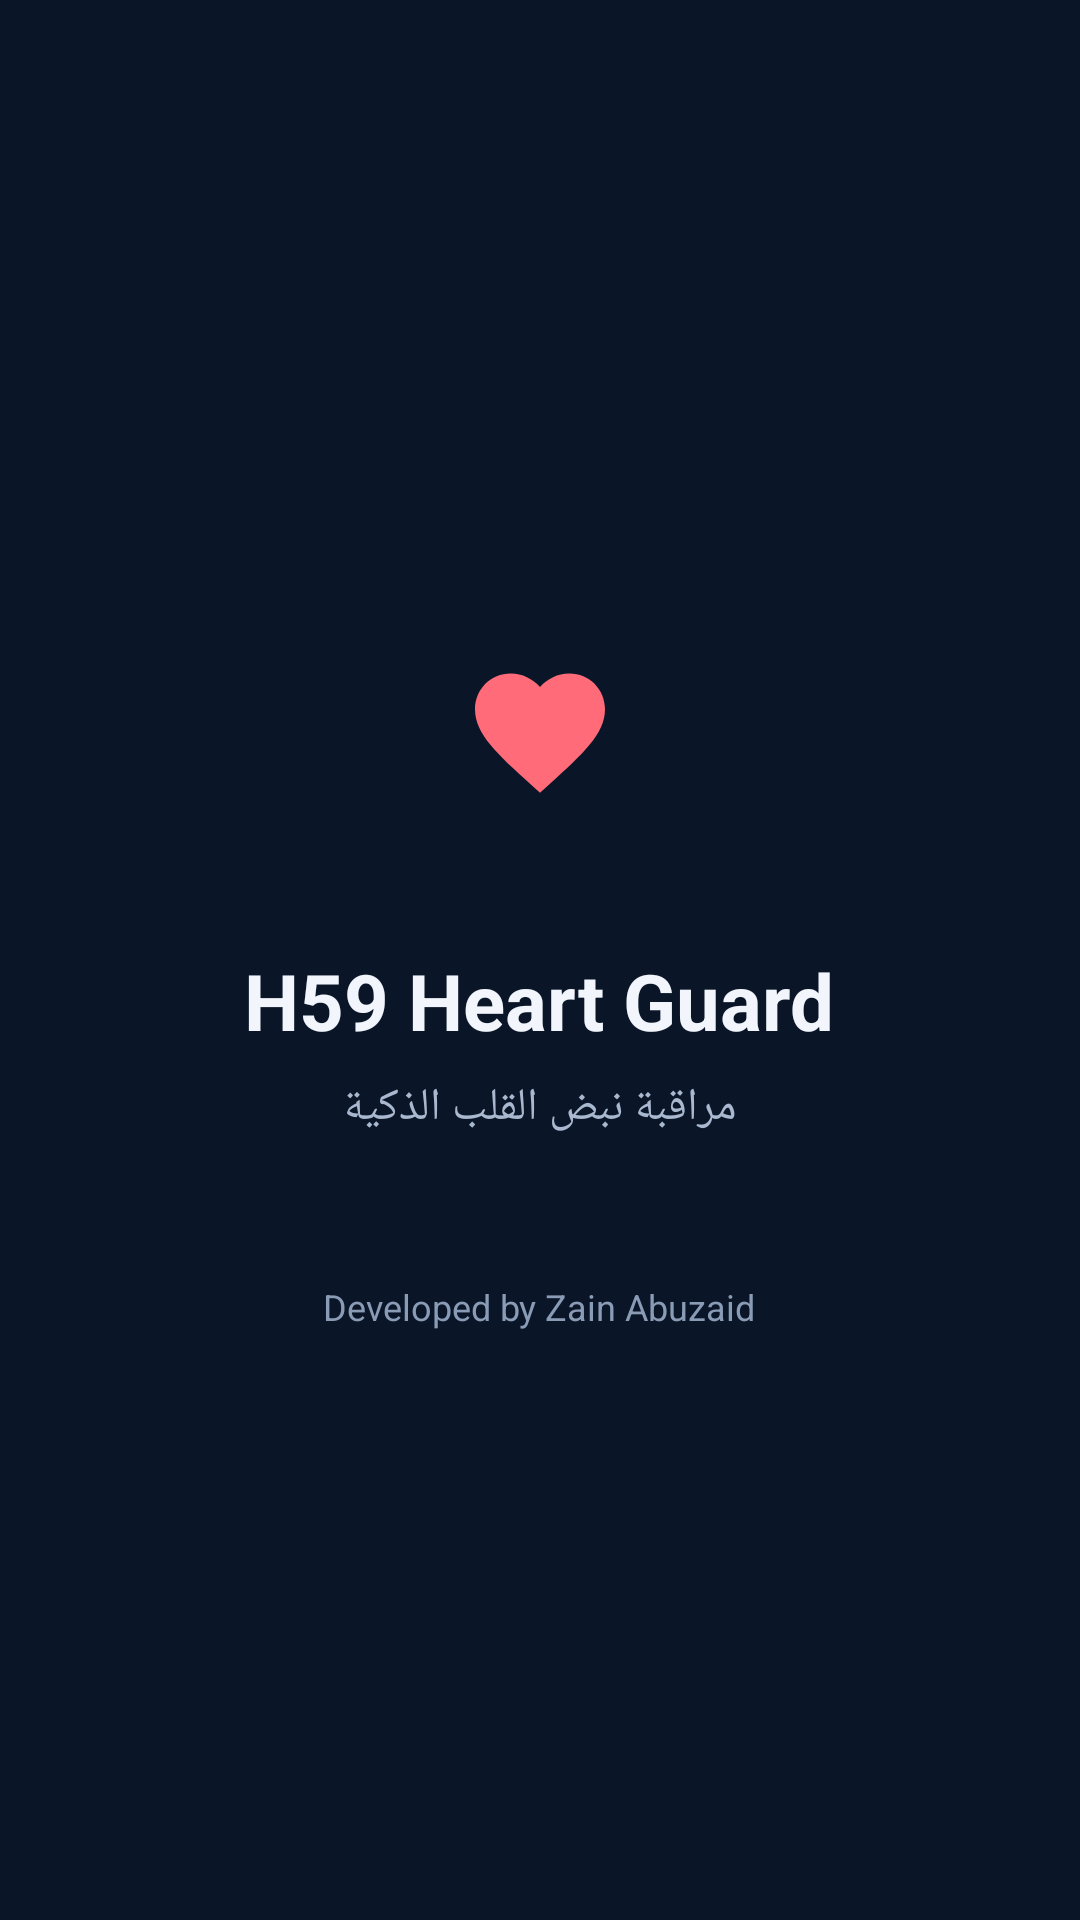

Reconstruct the res/layout file that produces this screen, plus the resources it refers to.
<!-- AndroidManifest.xml: application theme AppTheme -->
<!-- res/layout/activity_splash.xml -->
<?xml version="1.0" encoding="utf-8"?>
<LinearLayout xmlns:android="http://schemas.android.com/apk/res/android"
    android:layout_width="match_parent"
    android:layout_height="match_parent"
    android:background="@color/navy_900"
    android:gravity="center"
    android:layoutDirection="rtl"
    android:orientation="vertical"
    android:padding="24dp">

    <ImageView
        android:id="@+id/logo"
        android:layout_width="96dp"
        android:layout_height="96dp"
        android:background="@drawable/bg_icon_circle"
        android:padding="22dp"
        android:src="@drawable/ic_heart"
        app:tint="@color/red_400"
        xmlns:app="http://schemas.android.com/apk/res-auto" />

    <TextView
        android:layout_width="wrap_content"
        android:layout_height="wrap_content"
        android:layout_marginTop="24dp"
        android:text="@string/app_name"
        android:textColor="@color/text_primary"
        android:textSize="26sp"
        android:textStyle="bold" />

    <TextView
        android:layout_width="wrap_content"
        android:layout_height="wrap_content"
        android:layout_marginTop="8dp"
        android:text="@string/app_tagline"
        android:textColor="@color/text_secondary"
        android:textSize="15sp" />

    <TextView
        android:layout_width="wrap_content"
        android:layout_height="wrap_content"
        android:layout_marginTop="48dp"
        android:text="@string/developer_credit"
        android:textColor="@color/text_muted"
        android:textSize="12sp" />
</LinearLayout>
<!-- resources referenced by this layout -->
<resources>
  <color name="navy_900">#0A1628</color>
  <color name="red_400">#FF6B78</color>
  <color name="text_muted">#8A9BB5</color>
  <color name="text_primary">#F2F6FC</color>
  <color name="text_secondary">#A9B8CF</color>
  <!-- drawable ic_heart (drawable) -->
  <?xml version="1.0" encoding="utf-8"?>
  <vector xmlns:android="http://schemas.android.com/apk/res/android"
      android:width="24dp"
      android:height="24dp"
      android:viewportWidth="24"
      android:viewportHeight="24"
      android:tint="@color/blue_300">
      <path
          android:fillColor="@android:color/white"
          android:pathData="M12,21.35l-1.45,-1.32C5.4,15.36 2,12.28 2,8.5 2,5.42 4.42,3 7.5,3c1.74,0 3.41,0.81 4.5,2.09C13.09,3.81 14.76,3 16.5,3 19.58,3 22,5.42 22,8.5c0,3.78 -3.4,6.86 -8.55,11.54L12,21.35z" />
  </vector>
  <string name="app_name">H59 Heart Guard</string>
  <string name="app_tagline">مراقبة نبض القلب الذكية</string>
  <string name="developer_credit">Developed by Zain Abuzaid</string>
  <style name="AppTheme" parent="Theme.Material3.Dark.NoActionBar">
          <item name="colorPrimary">@color/blue_500</item>
          <item name="colorOnPrimary">@color/navy_900</item>
          <item name="colorSecondary">@color/blue_300</item>
          <item name="colorSurface">@color/navy_700</item>
          <item name="colorOnSurface">@color/text_primary</item>
          <item name="colorError">@color/red_400</item>
          <item name="android:colorBackground">@color/navy_900</item>
          <item name="android:windowBackground">@color/navy_900</item>
          <item name="android:statusBarColor">@color/navy_900</item>
          <item name="android:navigationBarColor">@color/navy_900</item>
          <item name="android:windowLightStatusBar">false</item>
      </style>
  <color name="blue_300">#7DB8FF</color>
  <color name="blue_500">#3B82F6</color>
  <color name="navy_700">#14284A</color>
</resources>
